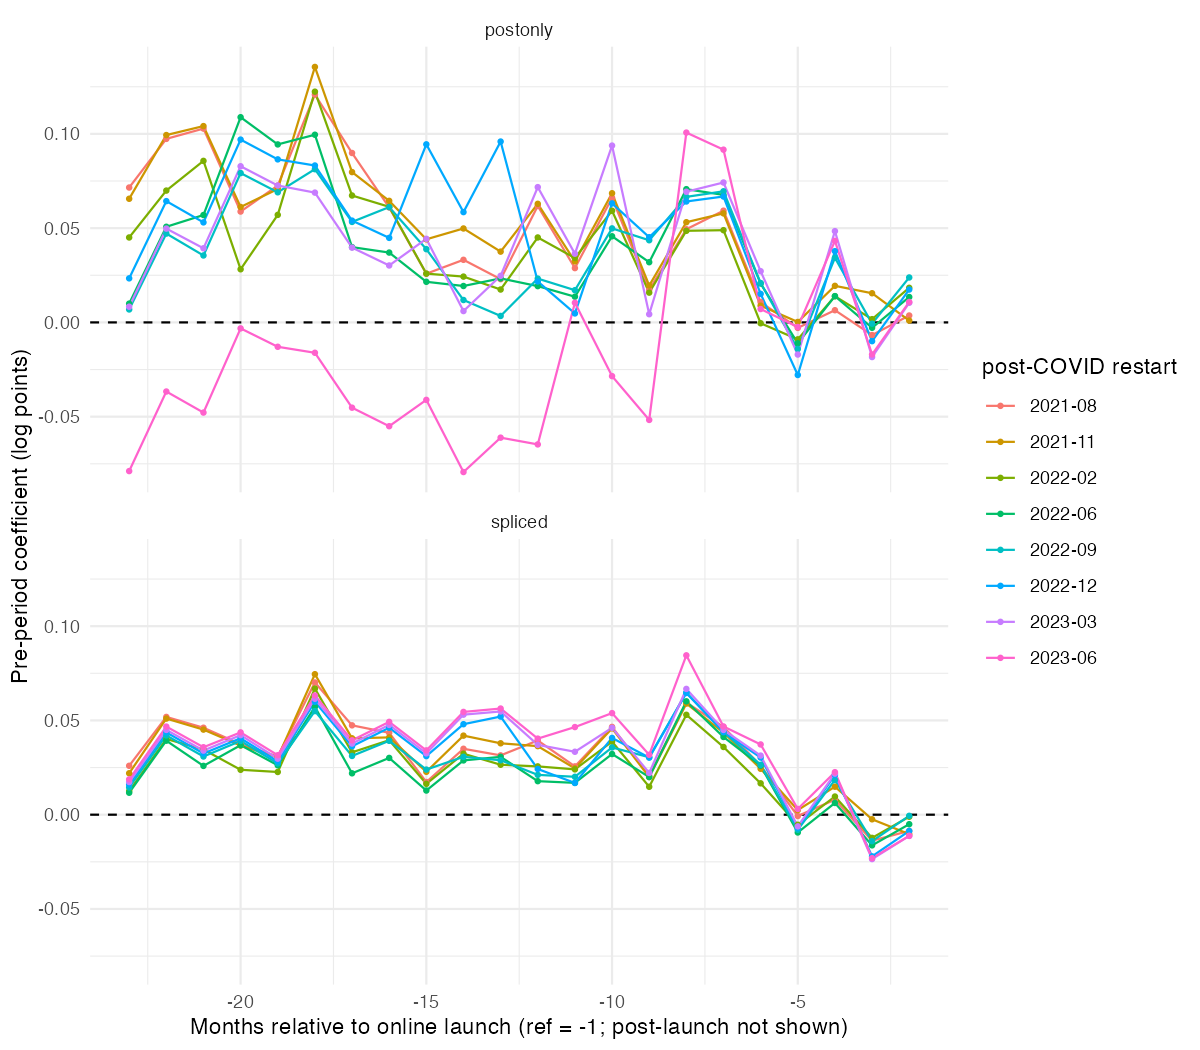

The file beside this chart, header and first rows:
e, coef, se, design, restart
-24, 0.04832, 0.02604, spliced, 2021-08-01
-23, 0.02594, 0.02398, spliced, 2021-08-01
-22, 0.05186, 0.02443, spliced, 2021-08-01
-21, 0.04613, 0.0276, spliced, 2021-08-01
-20, 0.03741, 0.02578, spliced, 2021-08-01
-19, 0.03089, 0.02487, spliced, 2021-08-01
-18, 0.07014, 0.02886, spliced, 2021-08-01
-17, 0.04739, 0.01902, spliced, 2021-08-01
-16, 0.04343, 0.02694, spliced, 2021-08-01
-15, 0.01732, 0.02459, spliced, 2021-08-01
-14, 0.03497, 0.02575, spliced, 2021-08-01
-13, 0.03147, 0.02661, spliced, 2021-08-01
-12, 0.03938, 0.02441, spliced, 2021-08-01
-11, 0.02562, 0.02059, spliced, 2021-08-01
-10, 0.04655, 0.02329, spliced, 2021-08-01
-9, 0.02073, 0.02102, spliced, 2021-08-01
-8, 0.05951, 0.01951, spliced, 2021-08-01
-7, 0.04653, 0.02207, spliced, 2021-08-01
-6, 0.02599, 0.01842, spliced, 2021-08-01
-5, -6.950086040506653e-4, 0.02363, spliced, 2021-08-01
-4, 0.007974, 0.02147, spliced, 2021-08-01
-3, -0.01377, 0.0249, spliced, 2021-08-01
-2, -0.008607, 0.01898, spliced, 2021-08-01
-24, 0.1054, 0.05474, postonly, 2021-08-01
-23, 0.07154, 0.05297, postonly, 2021-08-01
-22, 0.09736, 0.05836, postonly, 2021-08-01
-21, 0.1028, 0.03478, postonly, 2021-08-01
-20, 0.0588, 0.04731, postonly, 2021-08-01
-19, 0.07257, 0.0431, postonly, 2021-08-01
-18, 0.1208, 0.04783, postonly, 2021-08-01
-17, 0.08986, 0.03171, postonly, 2021-08-01
-16, 0.06099, 0.03712, postonly, 2021-08-01
-15, 0.02583, 0.04957, postonly, 2021-08-01
-14, 0.0332, 0.05054, postonly, 2021-08-01
-13, 0.02292, 0.05406, postonly, 2021-08-01
-12, 0.06177, 0.04538, postonly, 2021-08-01
-11, 0.0288, 0.03555, postonly, 2021-08-01
-10, 0.06604, 0.03884, postonly, 2021-08-01
-9, 0.01733, 0.03311, postonly, 2021-08-01
-8, 0.04942, 0.02981, postonly, 2021-08-01
-7, 0.05926, 0.02969, postonly, 2021-08-01
-6, 0.01074, 0.02728, postonly, 2021-08-01
-5, -0.002899, 0.03737, postonly, 2021-08-01
-4, 0.006465, 0.02979, postonly, 2021-08-01
-3, -0.00672, 0.03904, postonly, 2021-08-01
-2, 0.003664, 0.02561, postonly, 2021-08-01
-24, 0.04694, 0.02785, spliced, 2021-11-01
-23, 0.02198, 0.02626, spliced, 2021-11-01
-22, 0.05099, 0.02628, spliced, 2021-11-01
-21, 0.04514, 0.02962, spliced, 2021-11-01
-20, 0.03667, 0.02783, spliced, 2021-11-01
-19, 0.03037, 0.02763, spliced, 2021-11-01
-18, 0.07453, 0.03171, spliced, 2021-11-01
-17, 0.04053, 0.02095, spliced, 2021-11-01
-16, 0.041, 0.03023, spliced, 2021-11-01
-15, 0.02276, 0.02519, spliced, 2021-11-01
-14, 0.04194, 0.02636, spliced, 2021-11-01
-13, 0.03787, 0.02821, spliced, 2021-11-01
-12, 0.03637, 0.02638, spliced, 2021-11-01
-11, 0.02456, 0.02279, spliced, 2021-11-01
... 308 more rows
